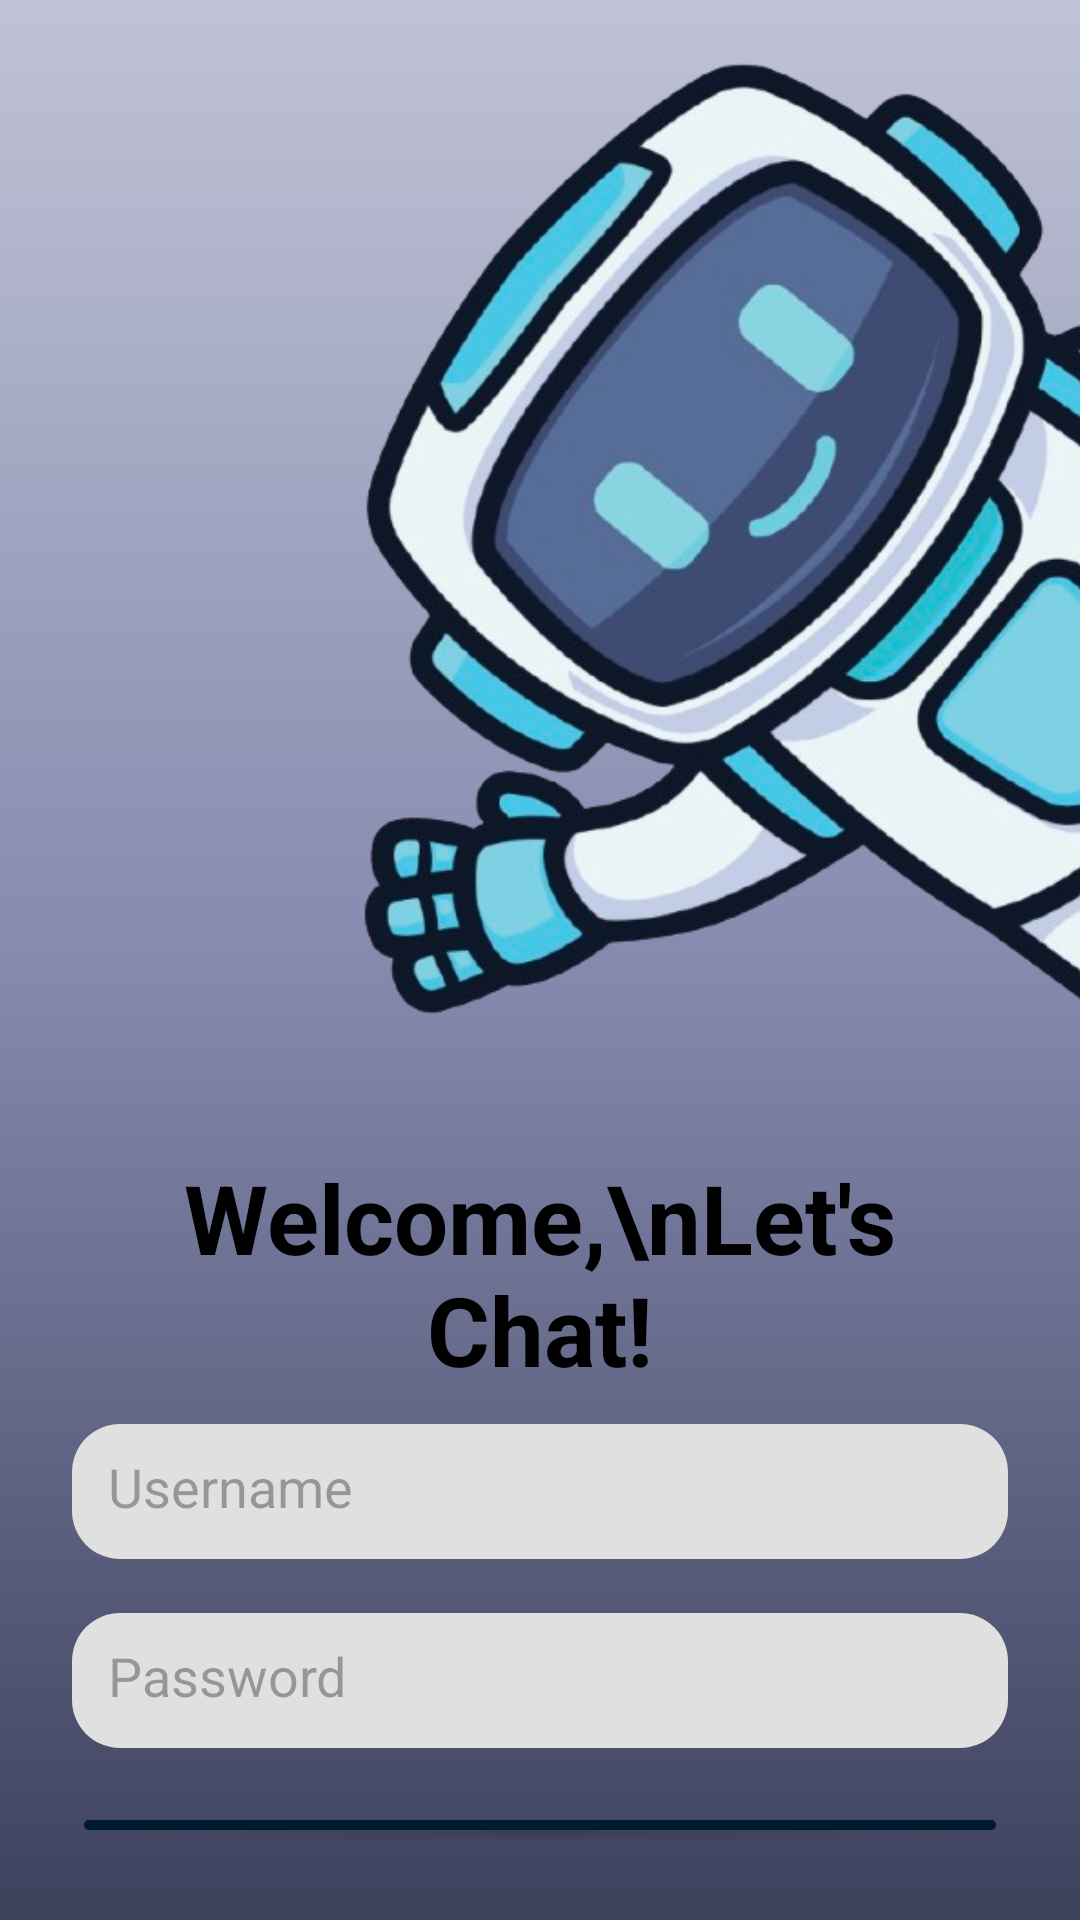

Layout XML and referenced resources for this Android screen:
<!-- AndroidManifest.xml: application theme Theme._81C_SIT305 -->
<!-- res/layout/activity_login.xml -->
<?xml version="1.0" encoding="utf-8"?>
<RelativeLayout xmlns:android="http://schemas.android.com/apk/res/android"
    android:layout_width="match_parent"
    android:layout_height="match_parent"
    android:background="@drawable/bg_gradient">

    <ImageView
        android:id="@+id/profileImage"
        android:layout_width="360dp"
        android:layout_height="360dp"
        android:layout_alignParentTop="true"
        android:layout_alignParentEnd="true"
        android:layout_marginTop="-15dp"
        android:layout_marginEnd="-62dp"
        android:contentDescription="Profile icon"
        android:src="@drawable/bot" />

    <LinearLayout
        android:id="@+id/mainLayout"
        android:layout_width="match_parent"
        android:layout_height="match_parent"
        android:layout_below="@id/profileImage"
        android:orientation="vertical"
        android:gravity="center_horizontal"
        android:padding="24dp">

        <TextView
            android:text="Welcome,\nLet's Chat!"
            android:textSize="32sp"
            android:textStyle="bold"
            android:textColor="#000"
            android:gravity="center"
            android:layout_marginTop="15dp"
            android:layout_width="wrap_content"
            android:layout_height="wrap_content"/>


        <EditText
            android:id="@+id/etUsername"
            android:hint="Username"
            android:layout_width="match_parent"
            android:layout_height="45dp"
            android:inputType="text"
            android:padding="12dp"
            android:background="@drawable/input_bg"
            android:layout_marginBottom="18dp"
            android:layout_marginTop="10dp"/>

        <EditText
            android:id="@+id/etPassword"
            android:hint="Password"
            android:layout_width="match_parent"
            android:layout_height="45dp"
            android:inputType="textPassword"
            android:padding="12dp"
            android:background="@drawable/input_bg" />

        <Button
            android:id="@+id/btnGo"
            android:layout_width="match_parent"
            android:layout_height="wrap_content"
            android:text="Go"
            android:backgroundTint="#001b2e"
            android:textColor="@color/white"
            android:layout_marginTop="18dp"/>

        <TextView
            android:id="@+id/tvSignupLink"
            android:text="Need an Account?"
            android:layout_width="wrap_content"
            android:layout_height="wrap_content"
            android:textColor="#000000"
            android:layout_marginTop="18dp"
            android:textSize="16sp"
            android:textStyle="bold"
            android:clickable="true"
            android:focusable="true" />
    </LinearLayout>

</RelativeLayout>
<!-- resources referenced by this layout -->
<resources>
  <!-- drawable bg_gradient (drawable) -->
  <?xml version="1.0" encoding="utf-8"?>
  <shape xmlns:android="http://schemas.android.com/apk/res/android"
      android:shape="rectangle">
  
      <gradient
          android:angle="260"
          android:type="linear"
          android:startColor="#c0c3d5"
          android:centerColor="#858aaf"
          android:endColor="#3d415c"
          android:centerY="0.5" />
  </shape>
  <!-- drawable bot: png bitmap (drawable, 270445 bytes) -->
  <!-- drawable input_bg (drawable) -->
  <shape xmlns:android="http://schemas.android.com/apk/res/android">
  
      <solid android:color="#e0e0e0" />
      <corners android:radius="16dp"/>
  </shape>
  <style name="Theme._81C_SIT305" parent="Base.Theme._81C_SIT305" />
  <style name="Base.Theme._81C_SIT305" parent="Theme.Material3.DayNight.NoActionBar">
          
          
      </style>
  <!-- not gathered from this repository: default colours our renderer supplied (Android Studio template values) -->
  <color name="white">#FFFFFFFF</color>
</resources>
